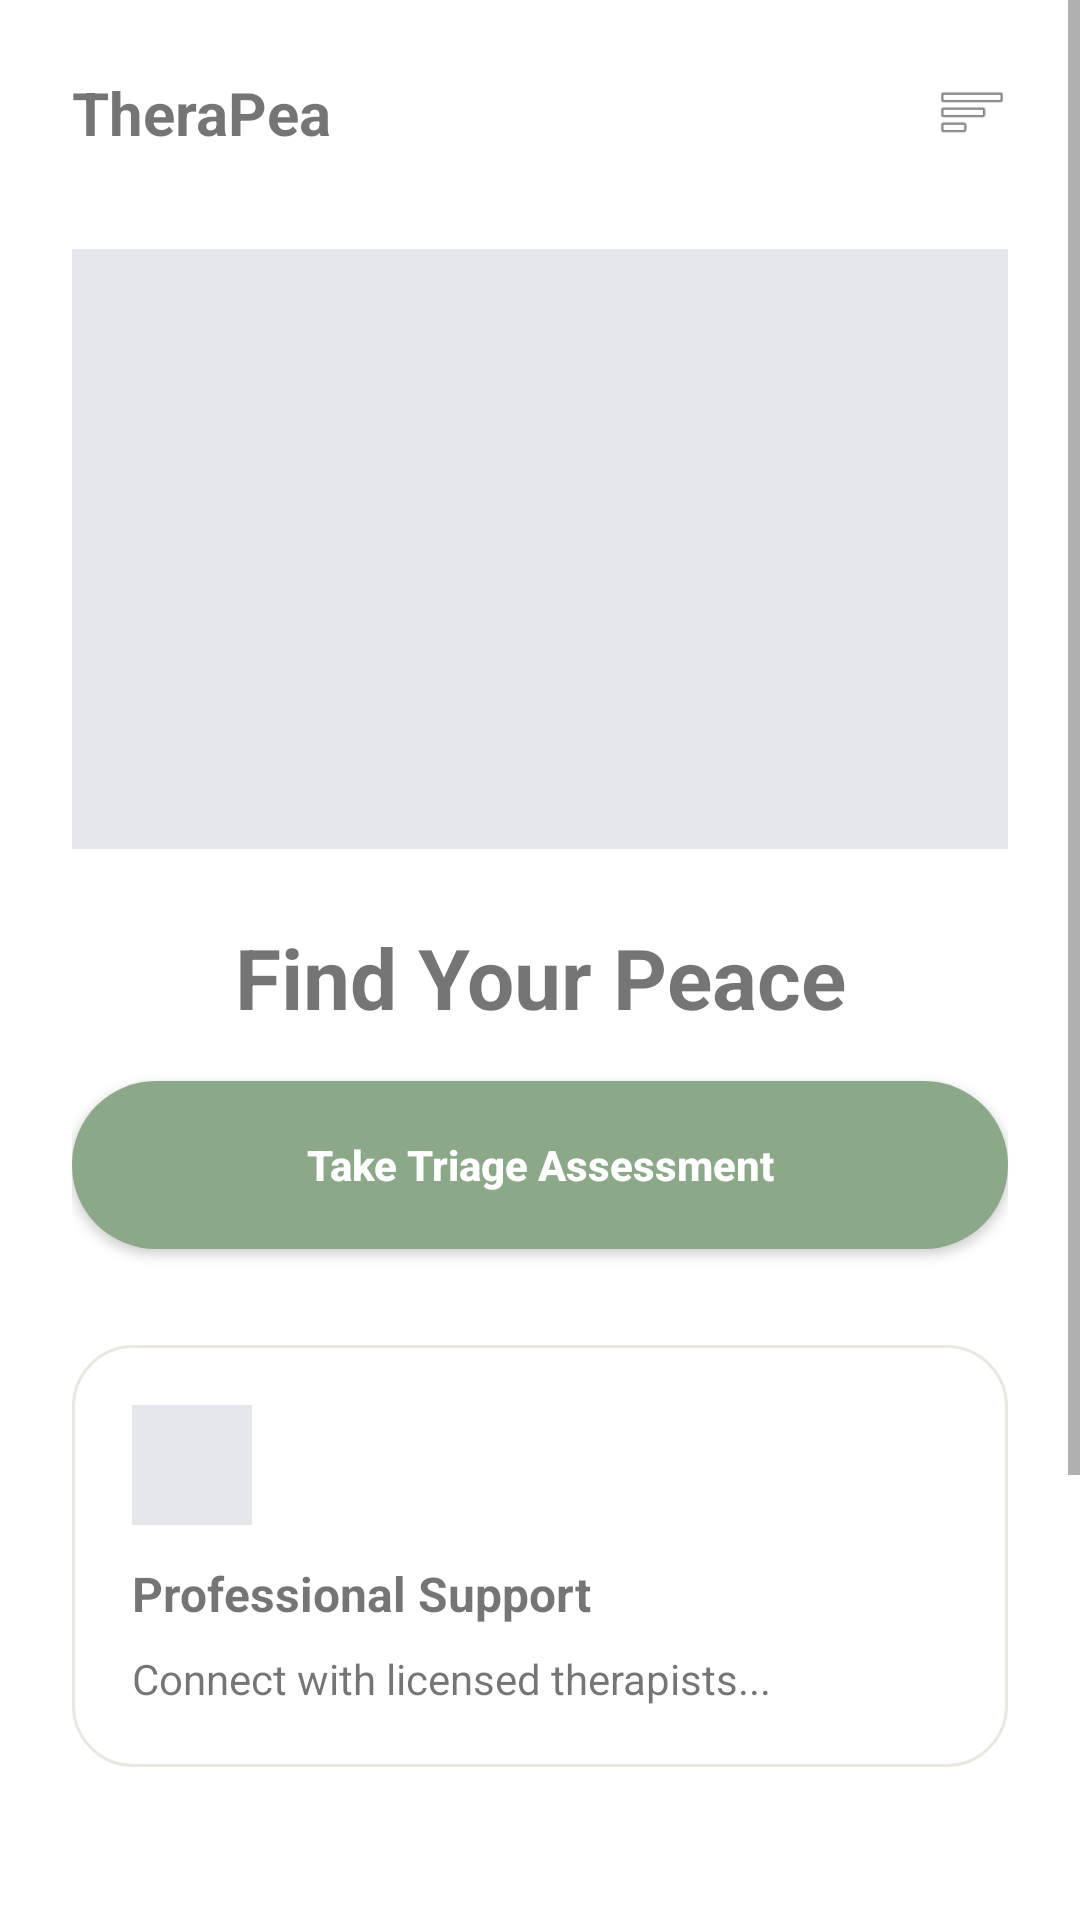

The Android layout XML behind this screen, and the referenced resources:
<!-- AndroidManifest.xml: application theme Theme.TheraPea -->
<!-- res/layout/activity_landing.xml -->
<?xml version="1.0" encoding="utf-8"?>
<ScrollView xmlns:android="http://schemas.android.com/apk/res/android"
    android:layout_width="match_parent"
    android:layout_height="match_parent"
    android:background="@color/warm_off_white">

    <LinearLayout
        android:layout_width="match_parent"
        android:layout_height="wrap_content"
        android:orientation="vertical"
        android:padding="24dp">

        <LinearLayout
            android:layout_width="match_parent"
            android:layout_height="wrap_content"
            android:orientation="horizontal"
            android:gravity="center_vertical"
            android:layout_marginBottom="32dp">

            <TextView
                android:layout_width="wrap_content"
                android:layout_height="wrap_content"
                android:text="TheraPea"
                android:textSize="20sp"
                android:textStyle="bold"
                android:textColor="@color/dark_gray"/>

            <Space
                android:layout_width="0dp"
                android:layout_height="1dp"
                android:layout_weight="1" />

            <ImageView
                android:layout_width="24dp"
                android:layout_height="24dp"
                android:src="@android:drawable/ic_menu_sort_by_size"
                android:contentDescription="Menu" />
        </LinearLayout>

        <View
            android:layout_width="match_parent"
            android:layout_height="200dp"
            android:background="#E5E7EB"
            android:layout_marginBottom="24dp"/>

        <TextView
            android:layout_width="match_parent"
            android:layout_height="wrap_content"
            android:text="Find Your Peace"
            android:textSize="28sp"
            android:textStyle="bold"
            android:textColor="@color/dark_gray"
            android:gravity="center"
            android:layout_marginBottom="16dp"/>

        <Button
            android:id="@+id/btnTriage"
            android:layout_width="match_parent"
            android:layout_height="56dp"
            android:text="Take Triage Assessment"
            android:background="@drawable/bg_btn_sage"
            android:textColor="#FFFFFF"
            android:textAllCaps="false"
            android:textStyle="bold"
            android:layout_marginBottom="32dp"/>

        <LinearLayout
            android:layout_width="match_parent"
            android:layout_height="wrap_content"
            android:background="@drawable/bg_card_soft"
            android:orientation="vertical"
            android:padding="20dp"
            android:layout_marginBottom="16dp">

            <View android:layout_width="40dp" android:layout_height="40dp" android:background="#E5E7EB" android:layout_marginBottom="12dp"/>
            <TextView android:layout_width="wrap_content" android:layout_height="wrap_content" android:text="Professional Support" android:textStyle="bold" android:textSize="16sp" android:textColor="@color/dark_gray" android:layout_marginBottom="8dp"/>
            <TextView android:layout_width="wrap_content" android:layout_height="wrap_content" android:text="Connect with licensed therapists..." android:textColor="@color/muted_gray" android:textSize="14sp"/>
        </LinearLayout>

        <TextView android:layout_width="match_parent" android:layout_height="wrap_content" android:text="Ready to start your journey?" android:gravity="center" android:textStyle="bold" android:textSize="18sp" android:textColor="@color/dark_gray" android:layout_marginTop="32dp" android:layout_marginBottom="24dp"/>

        <Button
            android:id="@+id/btnGetStarted"
            android:layout_width="match_parent"
            android:layout_height="56dp"
            android:text="Get Started"
            android:background="@drawable/bg_btn_sage"
            android:textColor="#FFFFFF"
            android:textAllCaps="false"
            android:textStyle="bold"
            android:layout_marginBottom="12dp"/>

        <Button
            android:id="@+id/btnLogin"
            android:layout_width="match_parent"
            android:layout_height="56dp"
            android:text="Log In"
            android:background="@drawable/bg_btn_outline"
            android:textColor="@color/dark_gray"
            android:textAllCaps="false"
            android:textStyle="bold"/>
    </LinearLayout>
</ScrollView>
<!-- resources referenced by this layout -->
<resources>
  <!-- drawable bg_btn_outline (drawable) -->
  <?xml version="1.0" encoding="utf-8"?>
  <selector xmlns:android="http://schemas.android.com/apk/res/android">
      <item android:state_pressed="true">
          <shape android:shape="rectangle">
              <solid android:color="#F1F5F9"/>
              <stroke android:width="1dp" android:color="#CBD5E1"/>
              <corners android:radius="8dp"/>
          </shape>
      </item>
      <item>
          <shape android:shape="rectangle">
              <solid android:color="#FFFFFF"/>
              <stroke android:width="1dp" android:color="#E2E8F0"/>
              <corners android:radius="8dp"/>
          </shape>
      </item>
  </selector>
  <!-- drawable bg_btn_sage (drawable) -->
  <?xml version="1.0" encoding="utf-8"?>
  <shape xmlns:android="http://schemas.android.com/apk/res/android">
      <solid android:color="#8BA888" />
      <corners android:radius="50dp" />
  </shape>
  <!-- drawable bg_card_soft (drawable) -->
  <?xml version="1.0" encoding="utf-8"?>
  <shape xmlns:android="http://schemas.android.com/apk/res/android" android:shape="rectangle">
      <solid android:color="@color/surface"/>
      <corners android:radius="20dp"/>
      <stroke android:width="1dp" android:color="#EAE8E1"/>
  </shape>
  <style name="Theme.TheraPea" parent="Theme.MaterialComponents.Light.NoActionBar">
  
          <item name="colorPrimary">@color/primary</item>
          <item name="colorPrimaryVariant">@color/primary_dark</item>
          <item name="colorOnPrimary">@color/white</item>
  
          <item name="colorSecondary">@color/secondary</item>
          <item name="colorSecondaryVariant">@color/secondary_light</item>
          <item name="colorOnSecondary">@color/text_main</item>
  
          <item name="android:statusBarColor">@color/bg</item>
          <item name="android:windowLightStatusBar">true</item>
  
      </style>
  <color name="surface">#FFFFFF</color>
  <color name="primary">#7A9E78</color>
  <color name="primary_dark">#527050</color>
  <color name="white">#FEFEFE</color>
  <color name="secondary">#9B7FD4</color>
  <color name="secondary_light">#F0EBFB</color>
  <color name="text_main">#1C1F1A</color>
  <color name="bg">#F5F6F2</color>
</resources>
